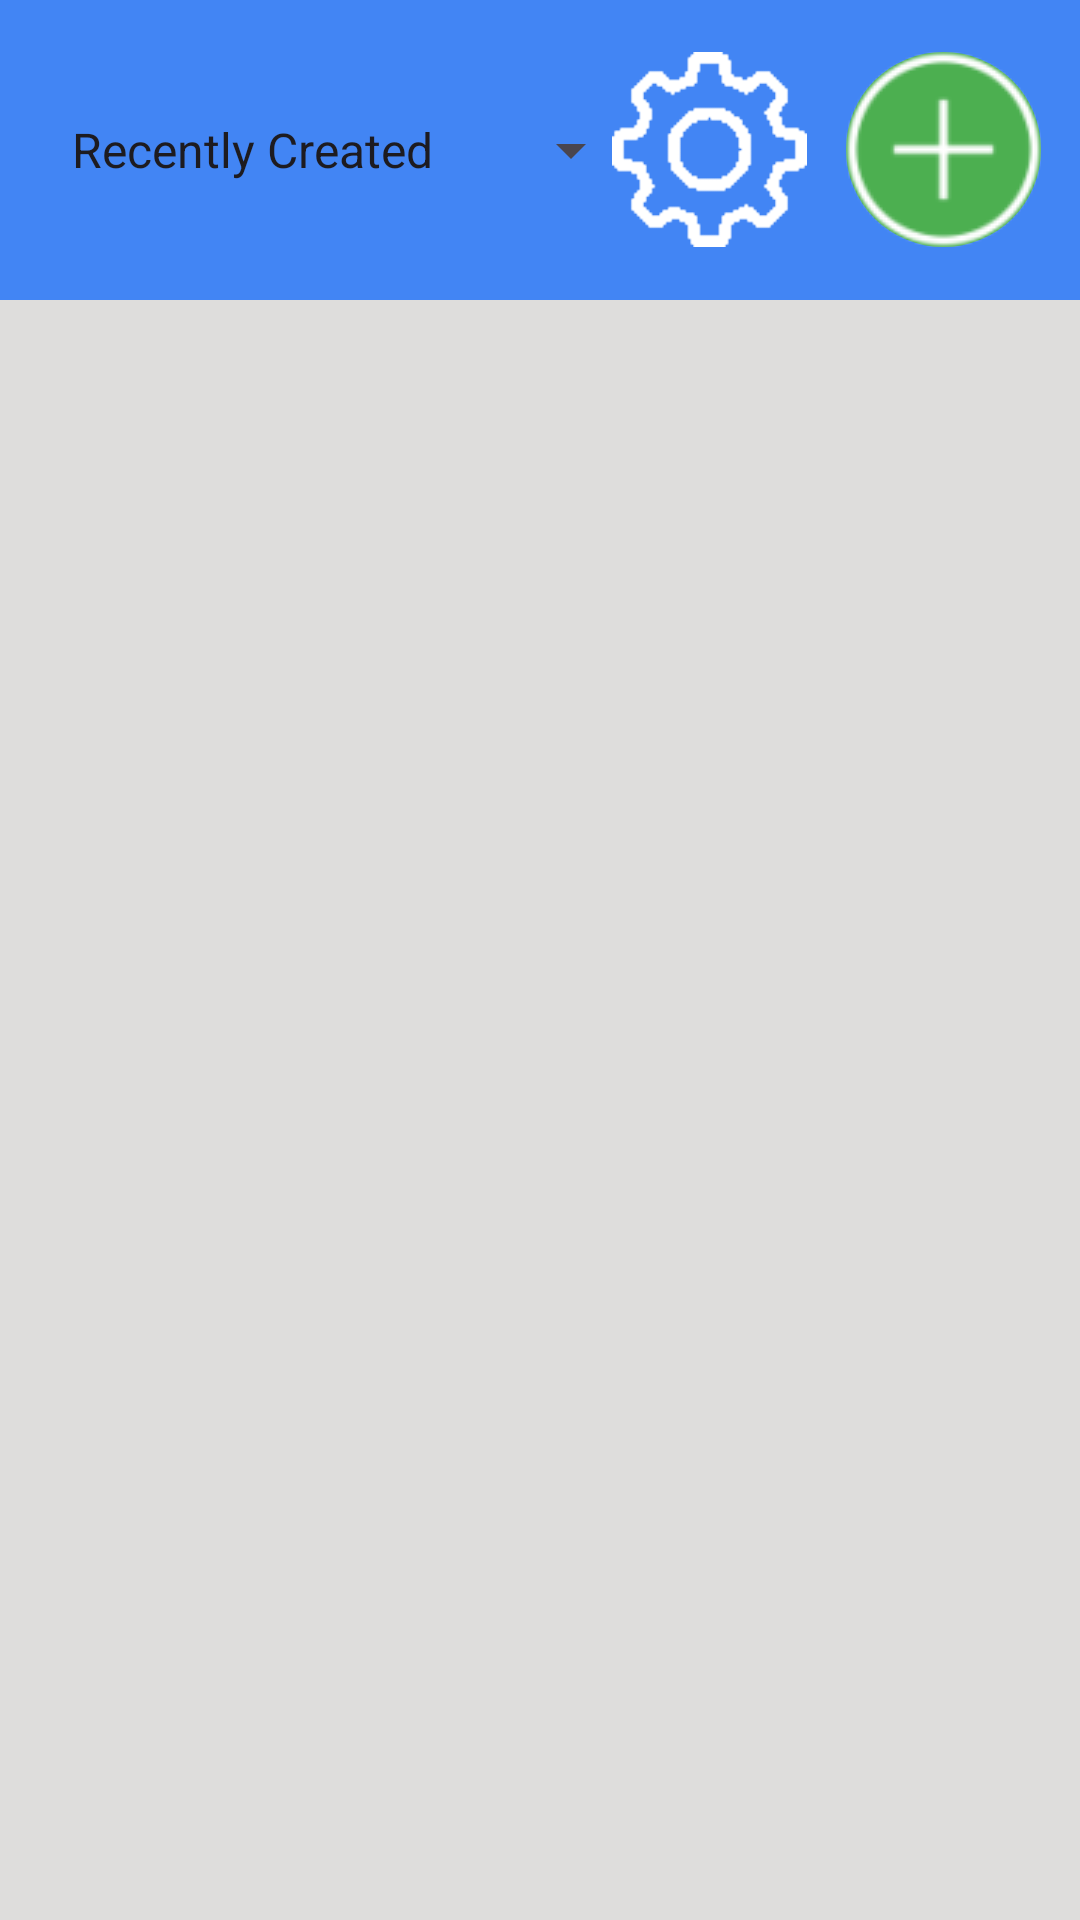

Layout XML and referenced resources for this Android screen:
<!-- AndroidManifest.xml: application theme Theme.FlashcardApp -->
<!-- res/layout/activity_main.xml -->
<?xml version="1.0" encoding="utf-8"?>
<androidx.constraintlayout.widget.ConstraintLayout xmlns:android="http://schemas.android.com/apk/res/android"
    xmlns:app="http://schemas.android.com/apk/res-auto"
    xmlns:tools="http://schemas.android.com/tools"
    android:id="@+id/main"
    android:layout_width="match_parent"
    android:layout_height="match_parent"
    tools:context=".MainActivity"
    android:background="#dedddc">

    <LinearLayout
        android:layout_height="match_parent"
        android:layout_width="match_parent"
        android:orientation="vertical"
        >

        <RelativeLayout
            android:layout_width="match_parent"
            android:layout_height="100dp"
            android:background="@color/blue"
            android:gravity=""
        >

            <Spinner
                android:id="@+id/sorting_dropdown"
                android:layout_width="wrap_content"
                android:layout_height="40dp"
                android:layout_marginStart="16dp"
                android:entries="@array/sorting_mechanisms"
                android:layout_centerVertical="true"
                android:textColor="@color/white"
                android:popupBackground="@color/white" />

            <ImageButton
                android:id="@+id/New_Cards"
                android:layout_width="65dp"
                android:layout_height="65dp"
                android:layout_marginEnd="13dp"
                android:layout_alignParentEnd="true"
                android:layout_centerVertical="true"
                android:src="@drawable/add"
                android:background="@drawable/icon_button_background"
                android:onClick="goToCreation"
                />
            <ImageButton
                android:id="@+id/Options"
                android:layout_width="65dp"
                android:layout_height="65dp"
                android:layout_toStartOf="@id/New_Cards"
                android:layout_alignTop="@id/New_Cards"
                android:layout_marginEnd="13dp"
                android:src="@drawable/settings"
                android:scaleType="centerInside"
                android:background="@drawable/settings"
                android:onClick="goToSettings"

            />
    </RelativeLayout>

        <ScrollView
            android:layout_width="match_parent"
            android:layout_height="wrap_content">
    <LinearLayout
        android:layout_height="wrap_content"
        android:layout_width="match_parent"
        android:id="@+id/flashcard_buttons"
        android:orientation="vertical"
        />

        </ScrollView>


</LinearLayout>

</androidx.constraintlayout.widget.ConstraintLayout>
<!-- resources referenced by this layout -->
<resources>
  <string-array name="sorting_mechanisms">
          <item>Recently Created</item>
          <item>Recently Accessed</item>
          <item>Alphabetical A-Z</item>
          <item>Alphabetical Z-A</item>
      </string-array>
  <color name="blue">#4285F4</color>
  <color name="white">#FFFFFF</color>
  <!-- drawable add: png bitmap (drawable, 1921 bytes) -->
  <!-- drawable icon_button_background (drawable) -->
  <?xml version="1.0" encoding="utf-8"?>
  <shape xmlns:android="http://schemas.android.com/apk/res/android"
      android:shape="oval">
      <solid android:color="@color/green" />
      <size
          android:width="48dp"
          android:height="48dp" />
  </shape>
  <!-- drawable settings: png bitmap (drawable, 1267 bytes) -->
  <style name="Theme.FlashcardApp" parent="Base.Theme.FlashcardApp" />
  <color name="green">#4CAF50</color>
  <style name="Base.Theme.FlashcardApp" parent="Theme.Material3.DayNight.NoActionBar">
          
          <item name="colorPrimary">@color/colorPrimary</item>
          <item name="colorOnPrimary">@color/colorOnPrimary</item>
  
          <item name="colorSecondary">@color/colorSecondary</item>
          <item name="colorOnSecondary">@color/colorOnSecondary</item>
  
  
          <item name="colorOnBackground">@color/colorOnBackground</item>
  
          <item name="colorSurface">@color/colorSurface</item>
          <item name="colorOnSurface">@color/colorOnSurface</item>
  
          <item name="colorError">@color/colorError</item>
          <item name="colorOnError">@color/colorOnError</item>
      </style>
  <color name="colorPrimary">#9C27B0</color>
  <color name="colorOnPrimary">#FFFFFF</color>
  <color name="colorSecondary">#008577</color>
  <color name="colorOnSecondary">#FFFFFF</color>
  <color name="colorOnBackground">#000000</color>
  <color name="colorSurface">#F5F5F5</color>
  <color name="colorOnSurface">#000000</color>
  <color name="colorError">#D81B60</color>
  <color name="colorOnError">#FFFFFF</color>
</resources>
